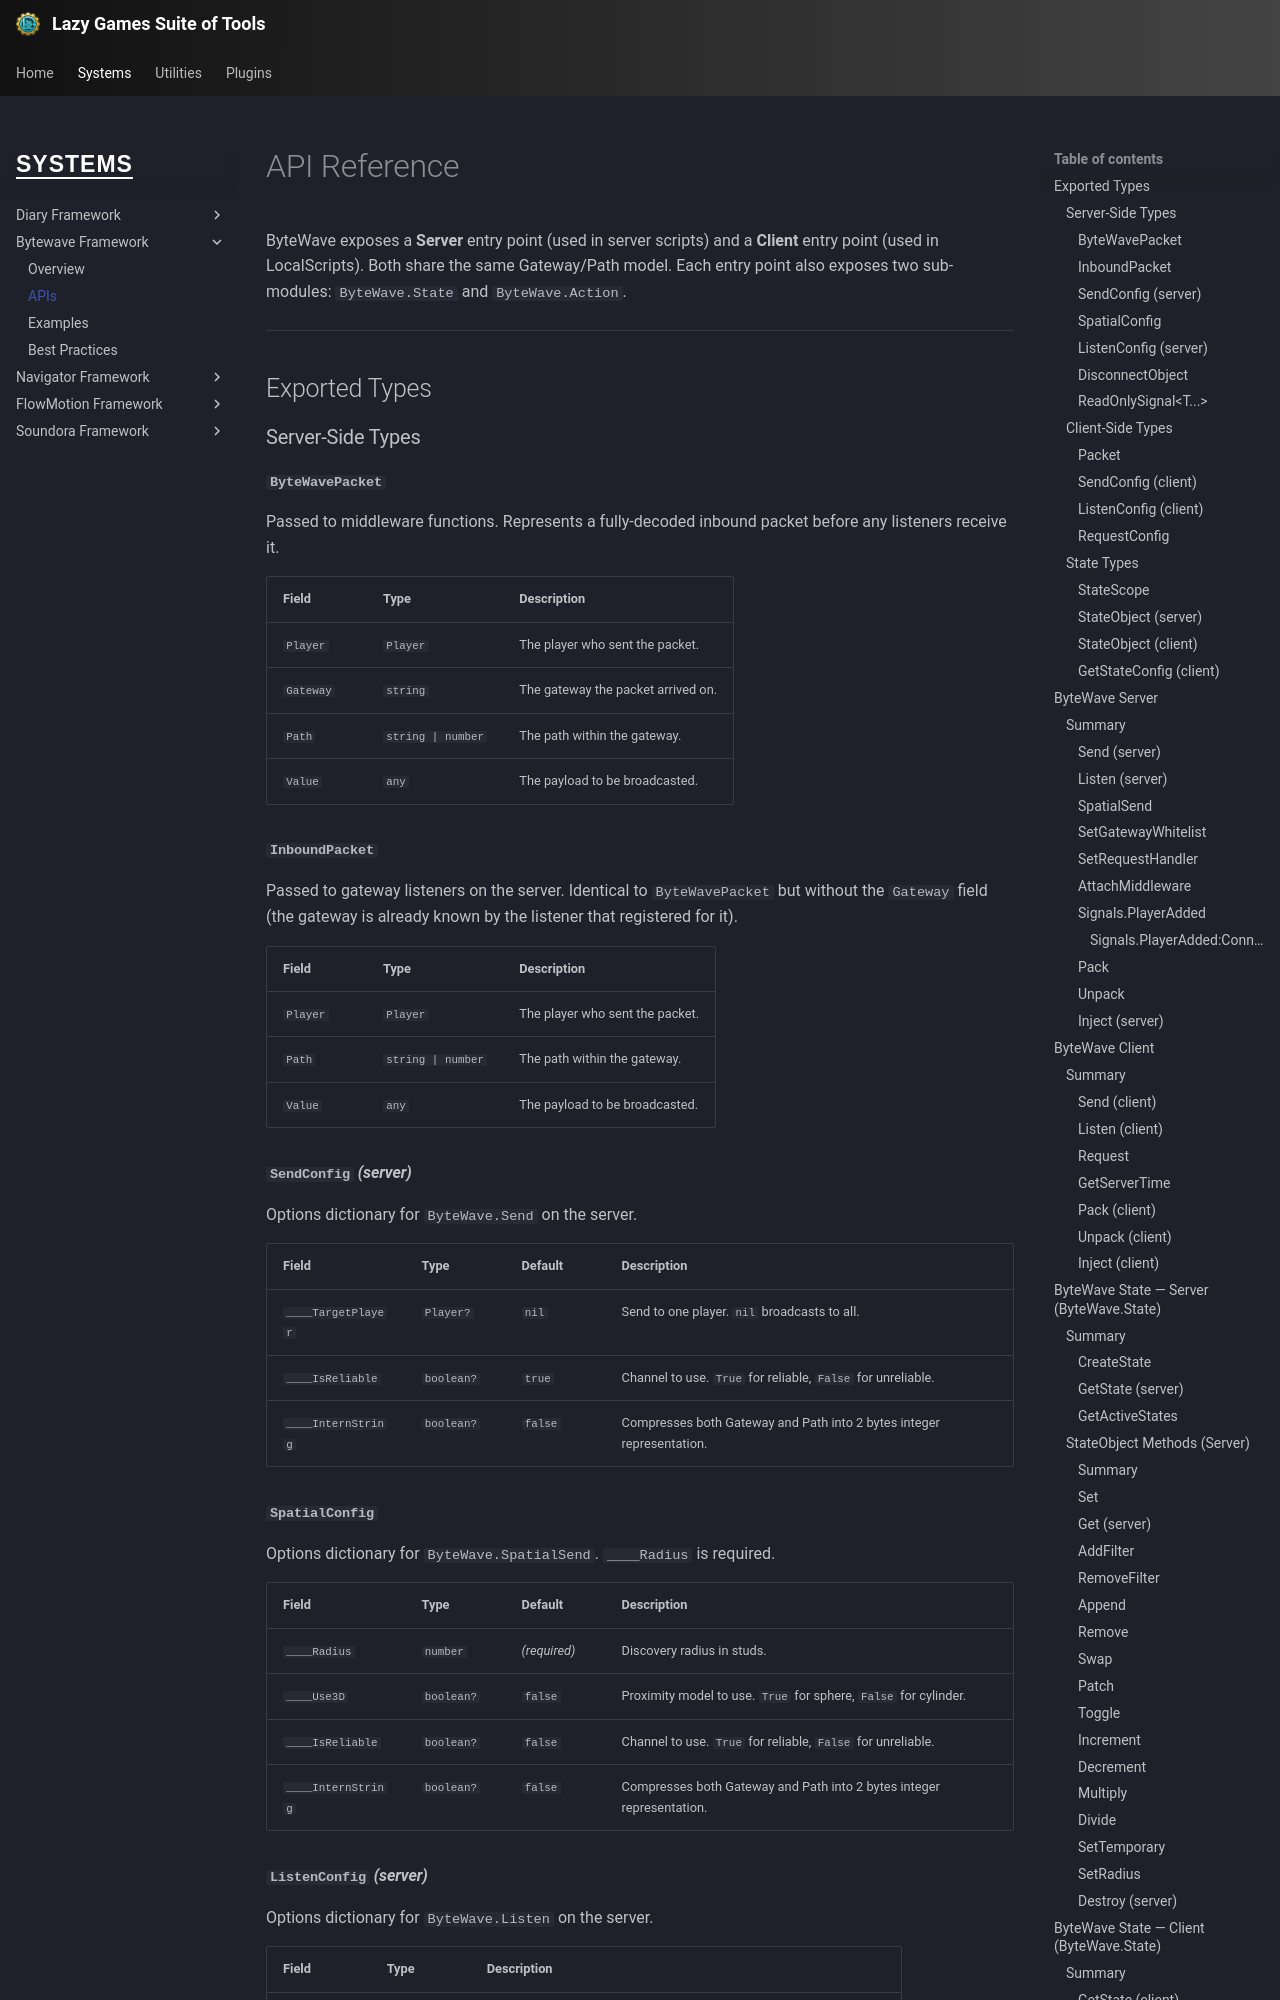

repository: yawnTooMuch/Lazy-Games-Suite-of-Tools · page: systems/bytewave/apis/index.html · generator: mkdocs

# API Reference

ByteWave exposes a **Server** entry point (used in server scripts) and a **Client** entry point (used in LocalScripts). Both share the same Gateway/Path model. Each entry point also exposes two sub-modules: `ByteWave.State` and `ByteWave.Action`.

---

## Exported Types

### Server-Side Types

#### `ByteWavePacket`
Passed to middleware functions. Represents a fully-decoded inbound packet before any listeners receive it.

| Field | Type | Description |
|:---|:---|:---|
| `Player` | `Player` | The player who sent the packet. |
| `Gateway` | `string` | The gateway the packet arrived on. |
| `Path` | `string | number` | The path within the gateway. |
| `Value` | `any` | The payload to be broadcasted. |

#### `InboundPacket`
Passed to gateway listeners on the server. Identical to `ByteWavePacket` but without the `Gateway` field (the gateway is already known by the listener that registered for it).

| Field | Type | Description |
|:---|:---|:---|
| `Player` | `Player` | The player who sent the packet. |
| `Path` | `string | number` | The path within the gateway. |
| `Value` | `any` | The payload to be broadcasted. |

#### `SendConfig` *(server)*
Options dictionary for `ByteWave.Send` on the server.

| Field | Type | Default | Description |
|:---|:---|:---|:---|
| `____TargetPlayer` | `Player?` | `nil` | Send to one player. `nil` broadcasts to all. |
| `____IsReliable` | `boolean?` | `true` | Channel to use. `True` for reliable, `False` for unreliable. |
| `____InternString` | `boolean?` | `false` | Compresses both Gateway and Path into 2 bytes integer representation. |

#### `SpatialConfig`
Options dictionary for `ByteWave.SpatialSend`. `____Radius` is required.

| Field | Type | Default | Description |
|:---|:---|:---|:---|
| `____Radius` | `number` | *(required)* | Discovery radius in studs. |
| `____Use3D` | `boolean?` | `false` | Proximity model to use. `True` for sphere, `False` for cylinder. |
| `____IsReliable` | `boolean?` | `false` | Channel to use. `True` for reliable, `False` for unreliable. |
| `____InternString` | `boolean?` | `false` | Compresses both Gateway and Path into 2 bytes integer representation. |

#### `ListenConfig` *(server)*
Options dictionary for `ByteWave.Listen` on the server.

| Field | Type | Description |
|:---|:---|:---|
| `____BindTo` | `Instance?` | When this Instance is destroyed, the listener is automatically removed. |
